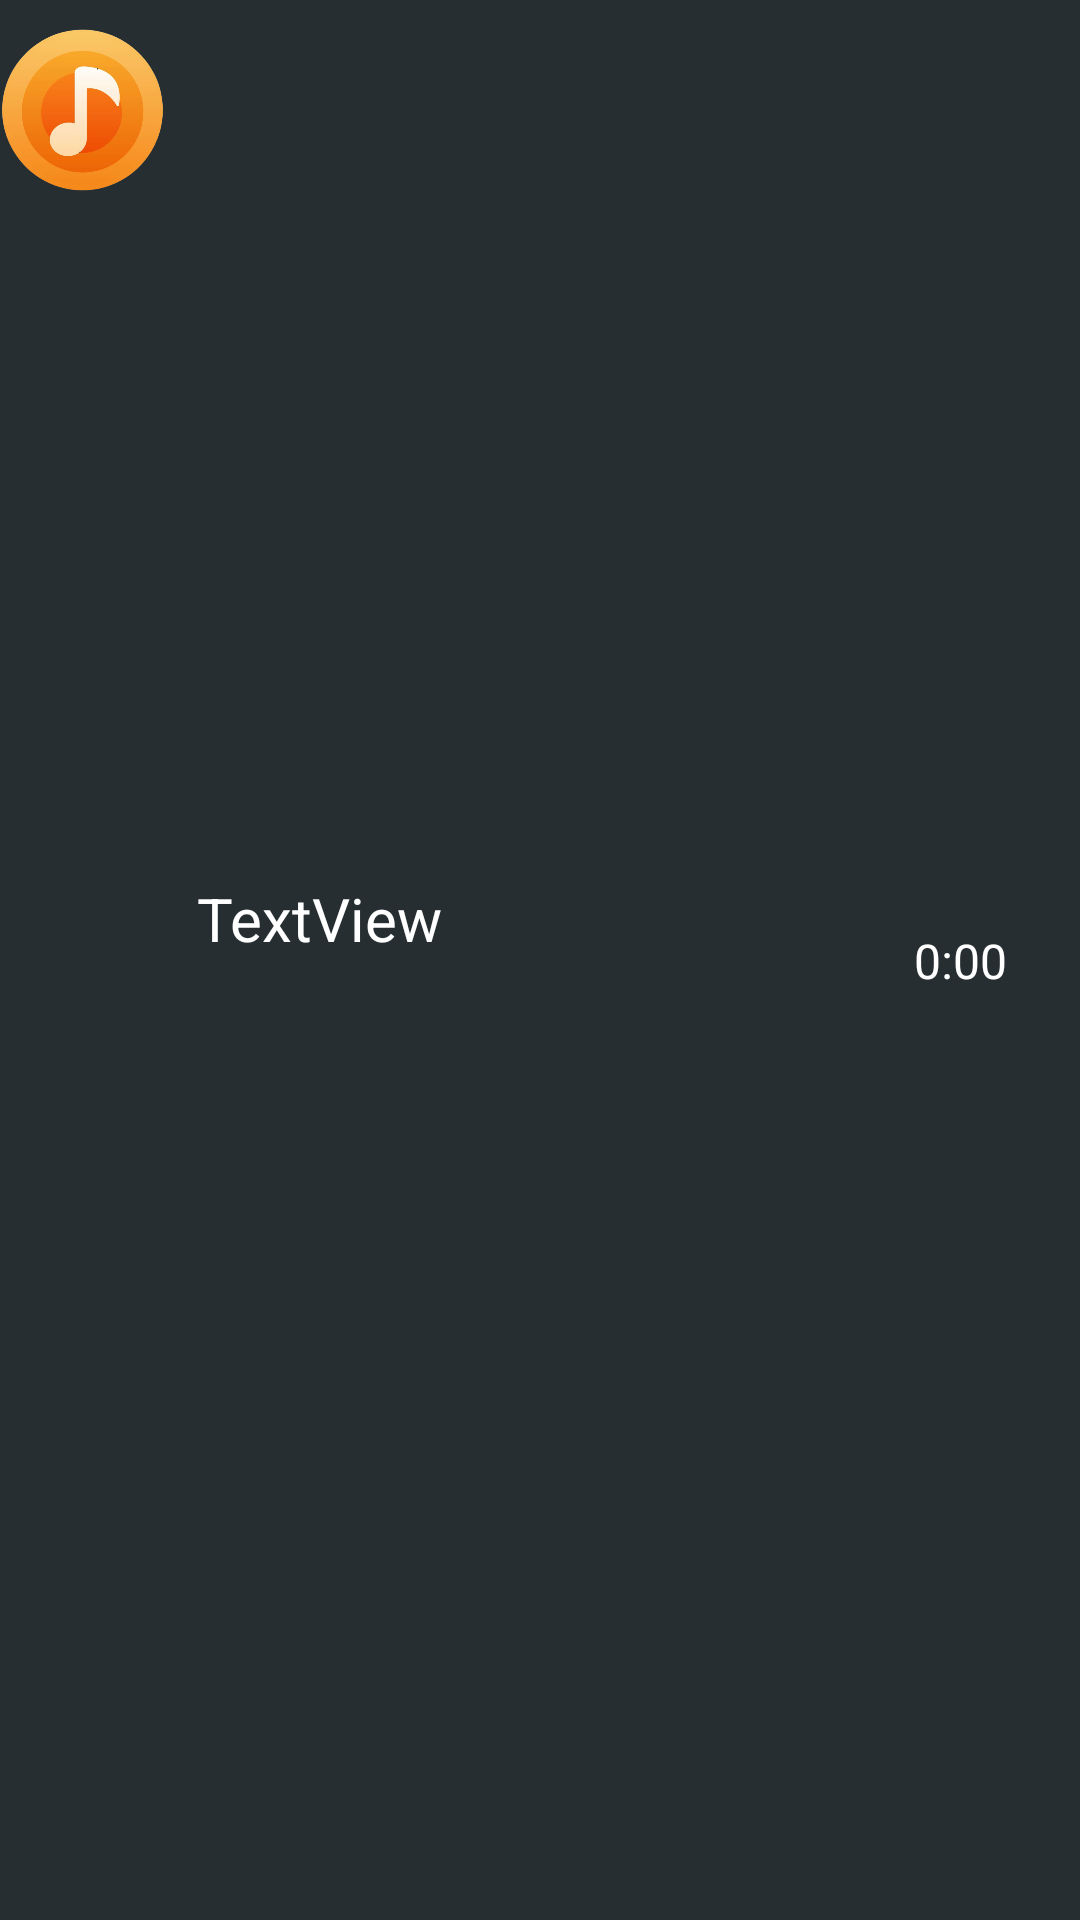

Reconstruct the res/layout file that produces this screen, plus the resources it refers to.
<!-- AndroidManifest.xml: application theme Theme.TMusic -->
<!-- res/layout/layout_music_list.xml -->
<?xml version="1.0" encoding="utf-8"?>
<androidx.constraintlayout.widget.ConstraintLayout xmlns:android="http://schemas.android.com/apk/res/android"
    xmlns:app="http://schemas.android.com/apk/res-auto"
    xmlns:tools="http://schemas.android.com/tools"
    android:layout_width="match_parent"
    android:layout_height="wrap_content"
    android:background="#262E32">

    <ImageView
        android:id="@+id/imageView"
        android:layout_width="55dp"
        android:layout_height="72dp"
        android:src="@drawable/music_icon"
        app:layout_constraintEnd_toEndOf="parent"
        app:layout_constraintHorizontal_bias="0.0"
        app:layout_constraintStart_toStartOf="parent"
        app:layout_constraintTop_toTopOf="parent" />

    <TextView
        android:id="@+id/song_name"
        android:layout_width="184dp"
        android:layout_height="55dp"
        android:singleLine="false"
        android:text="TextView"
        android:textColor="#FFFFFF"
        android:textSize="20sp"
        app:layout_constraintBottom_toBottomOf="parent"
        app:layout_constraintEnd_toEndOf="parent"
        app:layout_constraintHorizontal_bias="0.087"
        app:layout_constraintStart_toEndOf="@+id/imageView"
        app:layout_constraintTop_toTopOf="parent" />

    <TextView
        android:id="@+id/song_duration"
        android:layout_width="wrap_content"
        android:layout_height="wrap_content"
        android:text="0:00"
        android:textColor="#FFFFFF"
        android:textSize="16sp"
        app:layout_constraintBottom_toBottomOf="parent"
        app:layout_constraintEnd_toEndOf="parent"
        app:layout_constraintHorizontal_bias="0.926"
        app:layout_constraintStart_toStartOf="@+id/imageView"
        app:layout_constraintTop_toTopOf="parent" />
</androidx.constraintlayout.widget.ConstraintLayout>
<!-- resources referenced by this layout -->
<resources>
  <!-- drawable music_icon: png bitmap (drawable-v24, 99637 bytes) -->
  <style name="Theme.TMusic" parent="Theme.MaterialComponents.DayNight.NoActionBar">
          
          <item name="colorPrimary">#15161c</item>
          <item name="colorPrimaryVariant">#181b21</item>
          <item name="colorOnPrimary">@color/white</item>
          
          <item name="colorSecondary">@color/teal_200</item>
          <item name="colorSecondaryVariant">@color/teal_700</item>
          <item name="colorOnSecondary">@color/black</item>
          
          <item name="android:statusBarColor" tools:targetApi="21">?attr/colorPrimaryVariant</item>
          
      </style>
  <!-- not gathered from this repository: default colours our renderer supplied (Android Studio template values) -->
  <color name="teal_200">#FF03DAC5</color>
  <color name="teal_700">#FF018786</color>
  <color name="black">#FF000000</color>
  <color name="white">#FFFFFFFF</color>
</resources>
